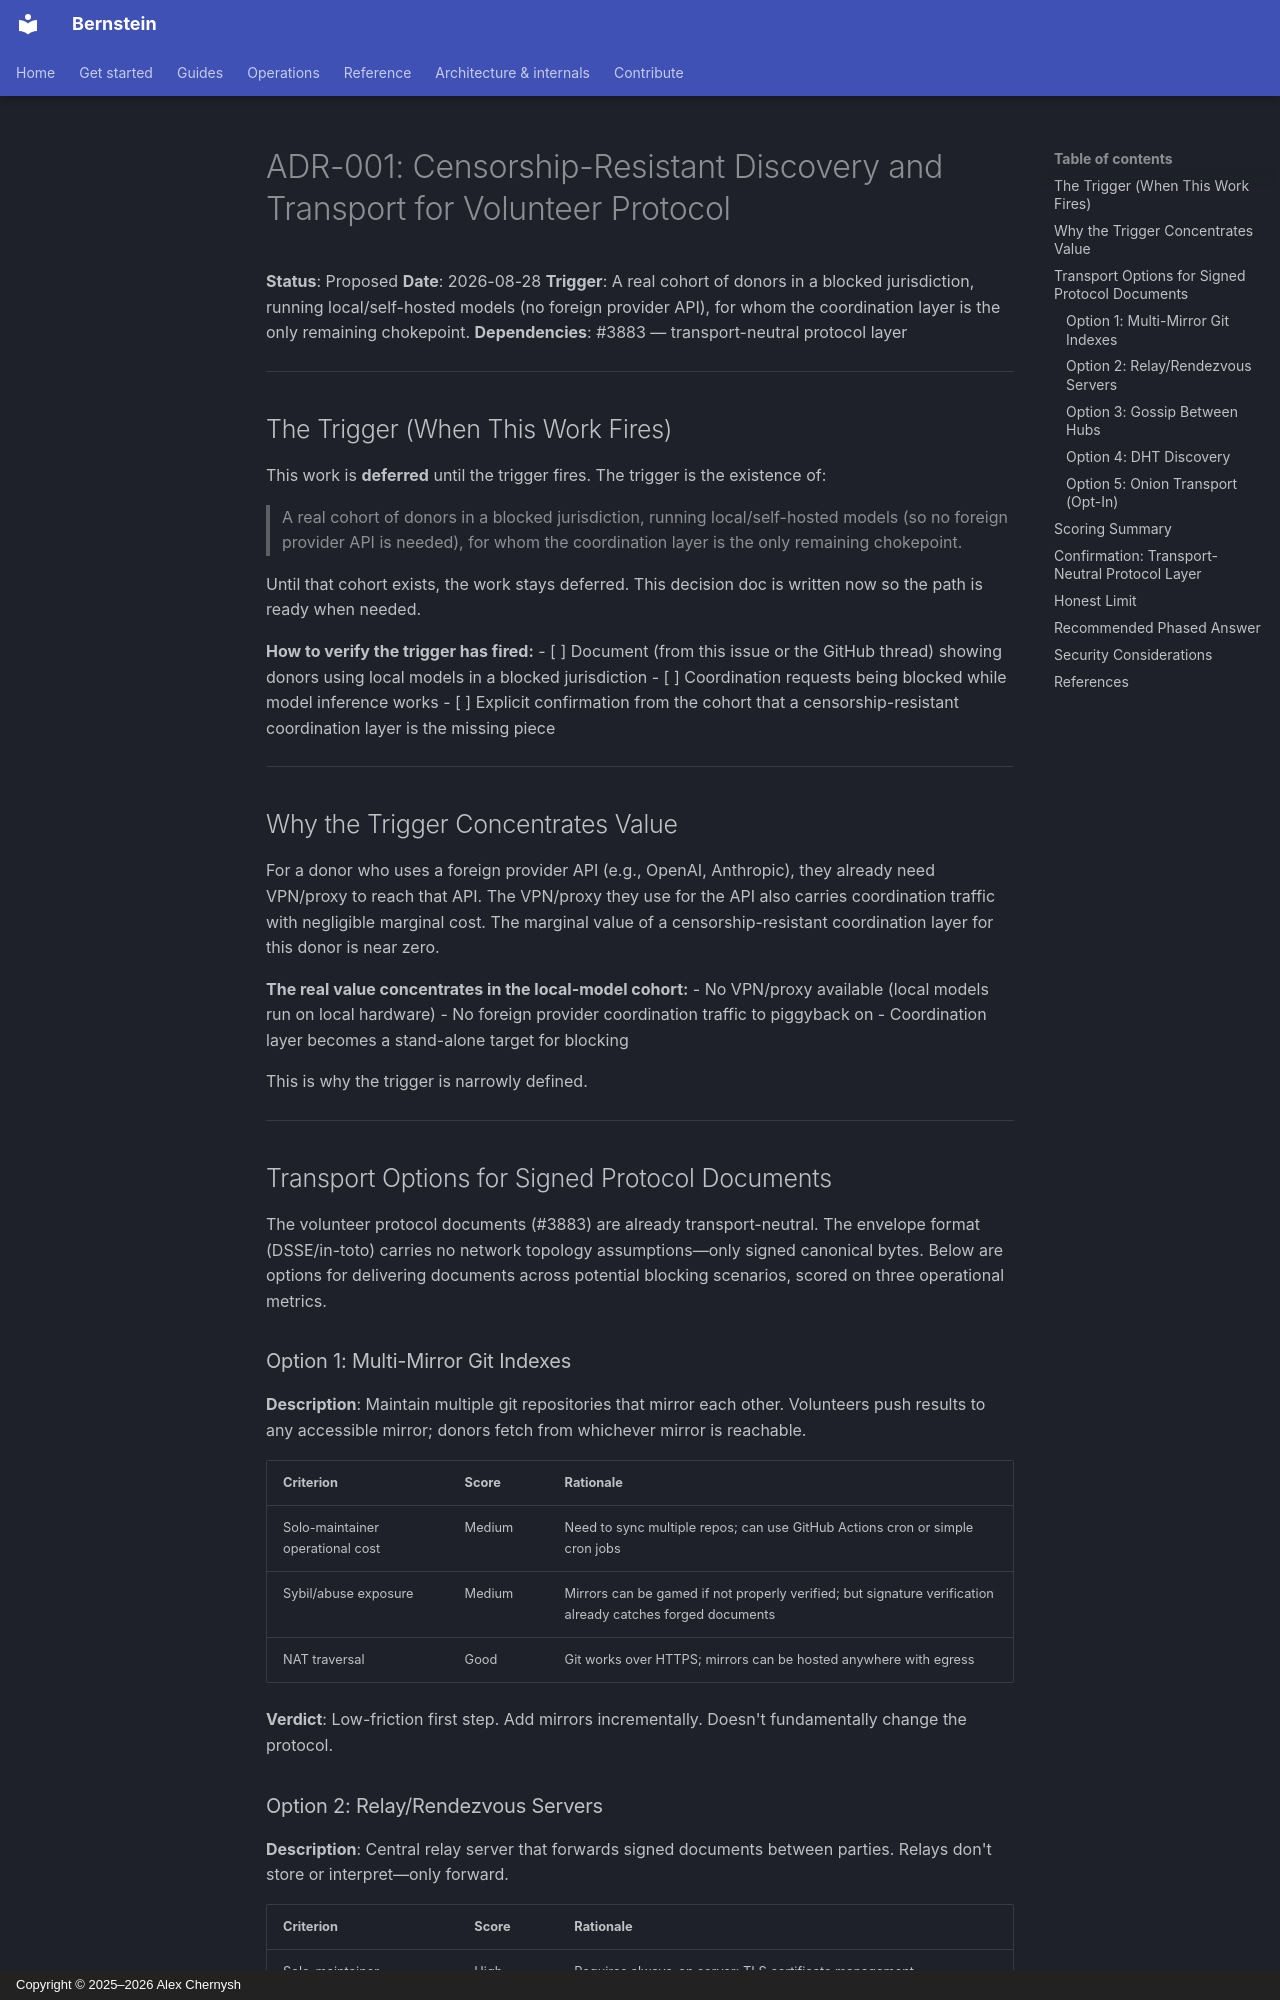

repository: sipyourdrink-ltd/bernstein · page: volunteer/001-censorship-resistant-discovery/index.html · generator: mkdocs · copyright: Copyright © 2025–2026 Alex Chernysh

# ADR-001: Censorship-Resistant Discovery and Transport for Volunteer Protocol

**Status**: Proposed
**Date**: 2026-08-28
**Trigger**: A real cohort of donors in a blocked jurisdiction, running local/self-hosted models (no foreign provider API), for whom the coordination layer is the only remaining chokepoint.
**Dependencies**: #3883 — transport-neutral protocol layer

---

## The Trigger (When This Work Fires)

This work is **deferred** until the trigger fires. The trigger is the existence of:

> A real cohort of donors in a blocked jurisdiction, running local/self-hosted models (so no foreign provider API is needed), for whom the coordination layer is the only remaining chokepoint.

Until that cohort exists, the work stays deferred. This decision doc is written now so the path is ready when needed.

**How to verify the trigger has fired:**
- [ ] Document (from this issue or the GitHub thread) showing donors using local models in a blocked jurisdiction
- [ ] Coordination requests being blocked while model inference works
- [ ] Explicit confirmation from the cohort that a censorship-resistant coordination layer is the missing piece

---

## Why the Trigger Concentrates Value

For a donor who uses a foreign provider API (e.g., OpenAI, Anthropic), they already need VPN/proxy to reach that API. The VPN/proxy they use for the API also carries coordination traffic with negligible marginal cost. The marginal value of a censorship-resistant coordination layer for this donor is near zero.

**The real value concentrates in the local-model cohort:**
- No VPN/proxy available (local models run on local hardware)
- No foreign provider coordination traffic to piggyback on
- Coordination layer becomes a stand-alone target for blocking

This is why the trigger is narrowly defined.

---

## Transport Options for Signed Protocol Documents

The volunteer protocol documents (#3883) are already transport-neutral. The envelope format (DSSE/in-toto) carries no network topology assumptions—only signed canonical bytes. Below are options for delivering documents across potential blocking scenarios, scored on three operational metrics.

### Option 1: Multi-Mirror Git Indexes

**Description**: Maintain multiple git repositories that mirror each other. Volunteers push results to any accessible mirror; donors fetch from whichever mirror is reachable.

| Criterion | Score | Rationale |
|---|---|---|
| Solo-maintainer operational cost | Medium | Need to sync multiple repos; can use GitHub Actions cron or simple cron jobs |
| Sybil/abuse exposure | Medium | Mirrors can be gamed if not properly verified; but signature verification already catches forged documents |
| NAT traversal | Good | Git works over HTTPS; mirrors can be hosted anywhere with egress |

**Verdict**: Low-friction first step. Add mirrors incrementally. Doesn't fundamentally change the protocol.
